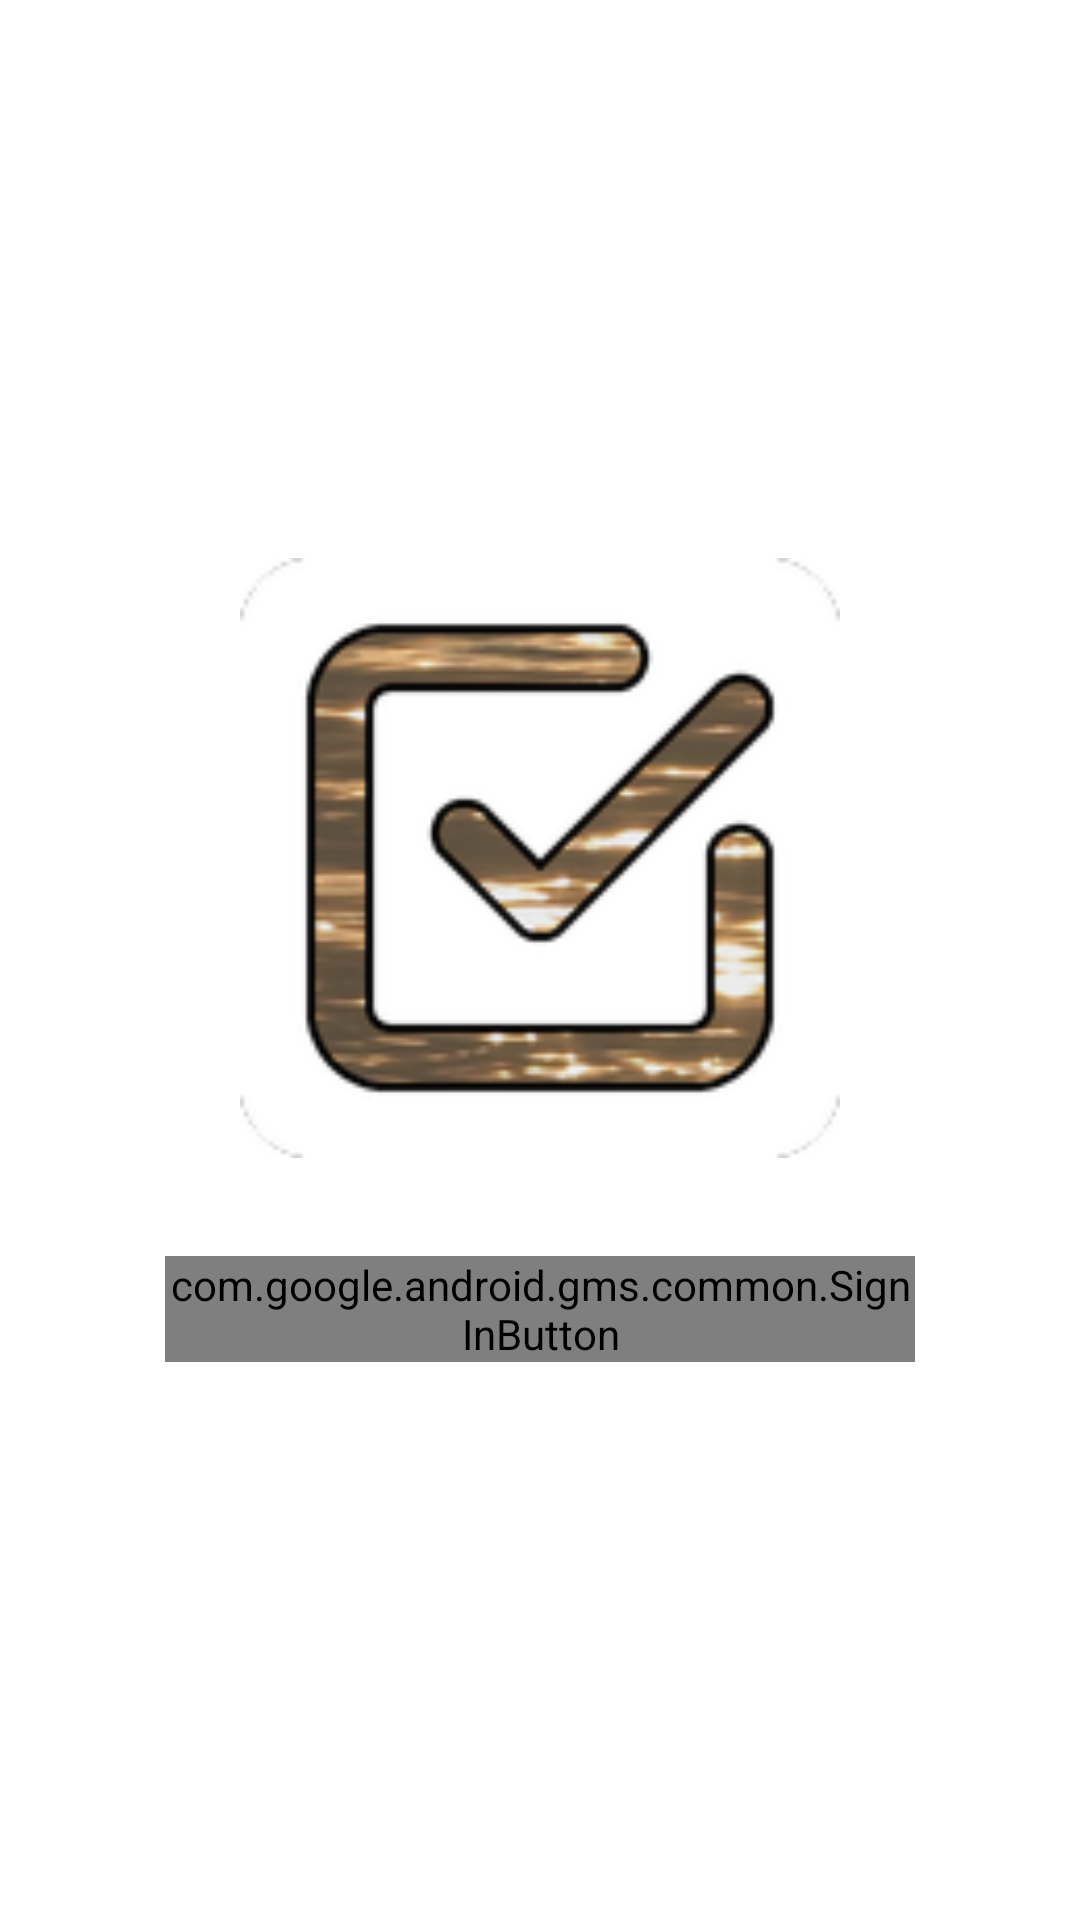

This screen was rendered from an Android layout file. Write that file and the resources it references.
<!-- AndroidManifest.xml: application theme Theme.Goals -->
<!-- res/layout/activity_login.xml -->
<?xml version="1.0" encoding="utf-8"?>
<androidx.constraintlayout.widget.ConstraintLayout xmlns:android="http://schemas.android.com/apk/res/android"
    xmlns:app="http://schemas.android.com/apk/res-auto"
    xmlns:tools="http://schemas.android.com/tools"
    android:layout_width="match_parent"
    android:layout_height="match_parent"
    tools:context=".LoginActivity">

    <androidx.constraintlayout.widget.ConstraintLayout
        android:layout_width="250dp"
        android:layout_height="300dp"
        app:layout_constraintBottom_toBottomOf="parent"
        app:layout_constraintEnd_toEndOf="parent"
        app:layout_constraintHorizontal_bias="0.5"
        app:layout_constraintStart_toStartOf="parent"
        app:layout_constraintTop_toTopOf="parent">

        <ImageView
            android:id="@+id/imageView2"
            android:layout_width="200dp"
            android:layout_height="200dp"
            android:layout_marginTop="16dp"
            app:layout_constraintEnd_toEndOf="parent"
            app:layout_constraintHorizontal_bias="0.497"
            app:layout_constraintStart_toStartOf="parent"
            app:layout_constraintTop_toTopOf="parent"
            app:srcCompat="@mipmap/ic_launcher"
            android:contentDescription="@string/goals_icon" />

        <androidx.constraintlayout.widget.Barrier
            android:id="@+id/barrier2"
            android:layout_width="wrap_content"
            android:layout_height="wrap_content"
            app:barrierDirection="left"
            tools:layout_editor_absoluteX="411dp" />

        <com.google.android.gms.common.SignInButton
            android:id="@+id/sign_in_button"
            android:layout_width="wrap_content"
            android:layout_height="wrap_content"
            android:layout_marginBottom="16dp"
            app:layout_constraintBottom_toBottomOf="parent"
            app:layout_constraintEnd_toEndOf="parent"
            app:layout_constraintHorizontal_bias="0.5"
            app:layout_constraintStart_toStartOf="parent" />

    </androidx.constraintlayout.widget.ConstraintLayout>

</androidx.constraintlayout.widget.ConstraintLayout>
<!-- resources referenced by this layout -->
<resources>
  <!-- mipmap ic_launcher: png bitmap (mipmap-hdpi, 7198 bytes) -->
  <string name="goals_icon">Goals Icon</string>
  <style name="Theme.Goals" parent="Theme.MaterialComponents.DayNight.DarkActionBar">
          
          <item name="colorPrimary">@color/purple_500</item>
          <item name="colorPrimaryVariant">@color/purple_700</item>
          <item name="colorOnPrimary">@color/white</item>
          
          <item name="colorSecondary">@color/teal_200</item>
          <item name="colorSecondaryVariant">@color/teal_700</item>
          <item name="colorOnSecondary">@color/black</item>
          
          <item name="android:statusBarColor" tools:targetApi="l">?attr/colorPrimaryVariant</item>
          
      </style>
  <!-- not gathered from this repository: default colours our renderer supplied (Android Studio template values) -->
  <color name="purple_500">#FF6200EE</color>
  <color name="purple_700">#FF3700B3</color>
  <color name="teal_200">#FF03DAC5</color>
  <color name="teal_700">#FF018786</color>
  <color name="black">#FF000000</color>
  <color name="white">#FFFFFFFF</color>
</resources>
